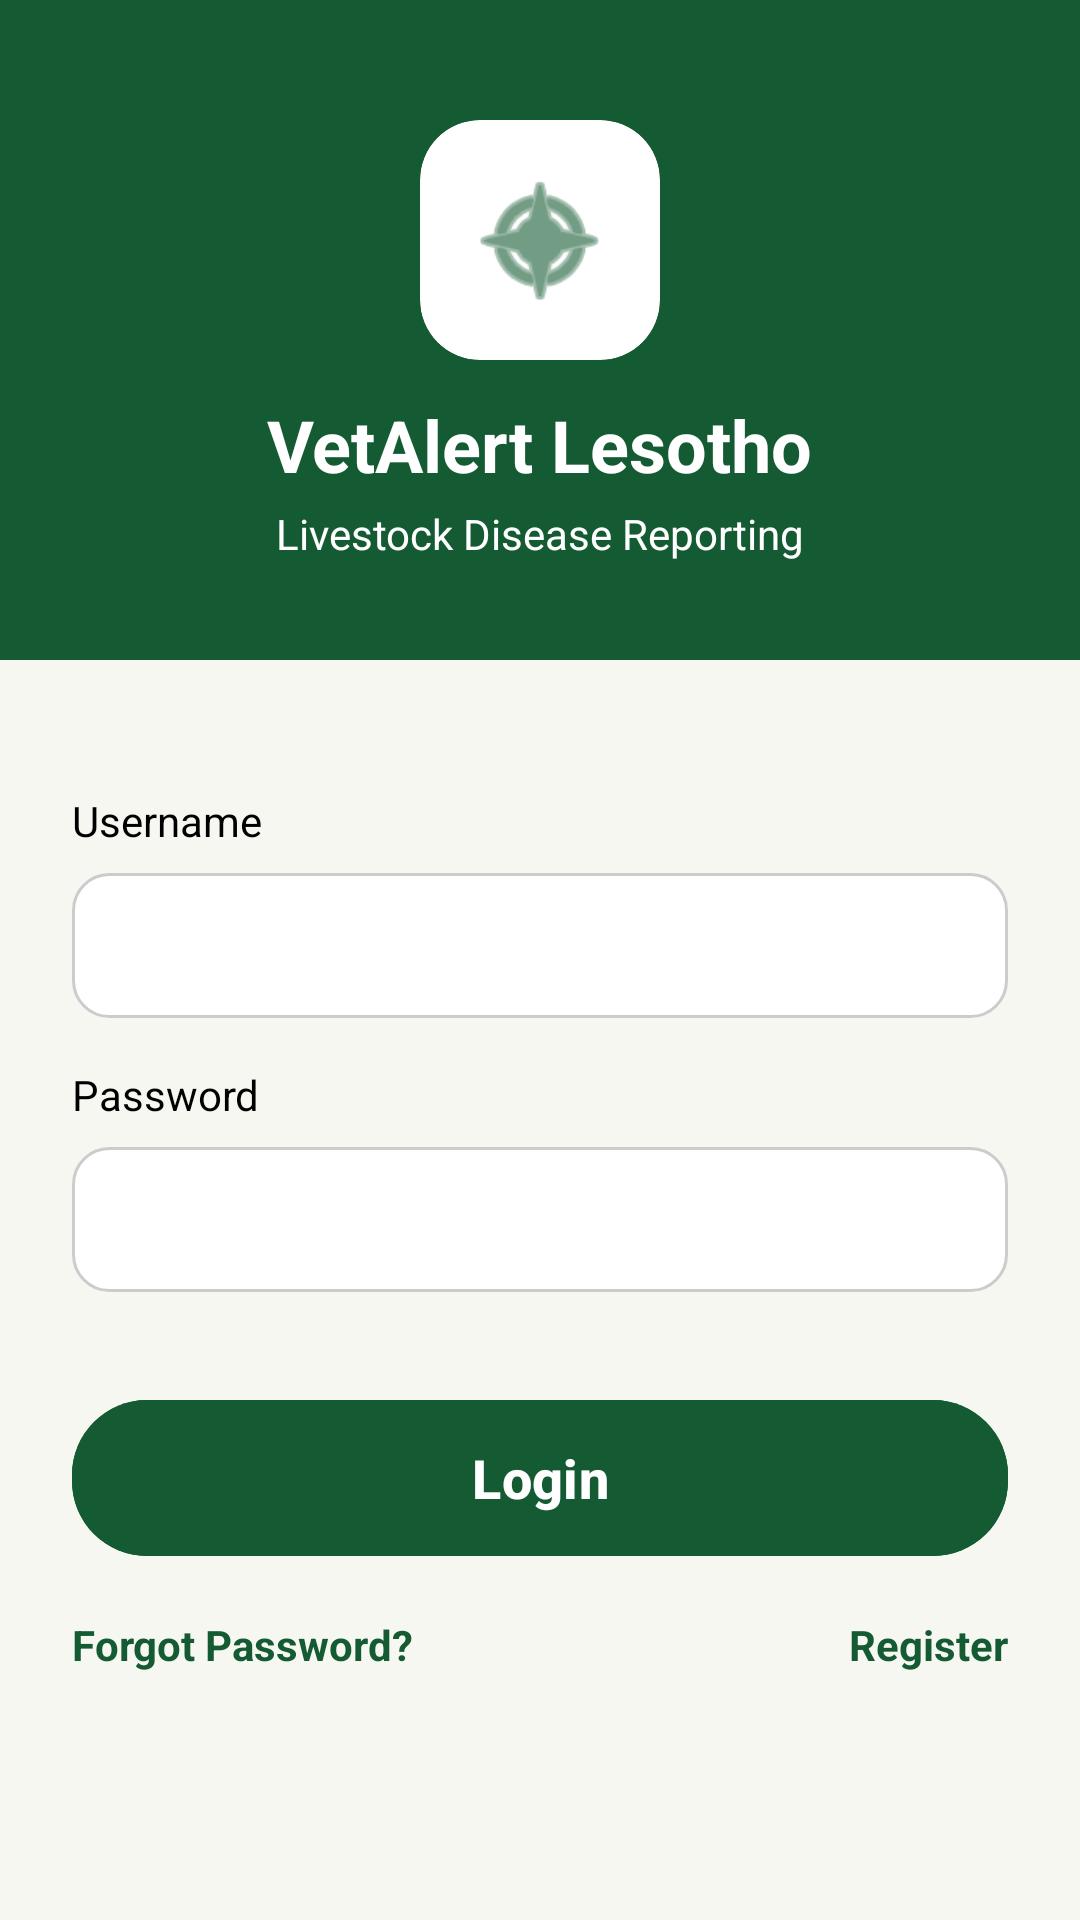

Here is an Android app screen rendered from its layout file. Give the layout XML and the strings, colors and styles it references.
<!-- AndroidManifest.xml: application theme Theme.DiseaseAlertLesotho -->
<!-- res/layout/activity_login.xml -->
<?xml version="1.0" encoding="utf-8"?>
<ScrollView xmlns:android="http://schemas.android.com/apk/res/android"
    xmlns:app="http://schemas.android.com/apk/res-auto"
    xmlns:tools="http://schemas.android.com/tools"
    android:layout_width="match_parent"
    android:layout_height="match_parent"
    android:background="@color/background_light"
    android:fillViewport="true">

    <androidx.constraintlayout.widget.ConstraintLayout
        android:layout_width="match_parent"
        android:layout_height="wrap_content">

        
        <View
            android:id="@+id/header_bg"
            android:layout_width="match_parent"
            android:layout_height="220dp"
            android:background="@color/header_green"
            app:layout_constraintTop_toTopOf="parent" />

        <androidx.cardview.widget.CardView
            android:id="@+id/logo_container"
            android:layout_width="80dp"
            android:layout_height="80dp"
            android:layout_marginTop="40dp"
            app:cardCornerRadius="20dp"
            app:cardElevation="0dp"
            app:layout_constraintEnd_toEndOf="parent"
            app:layout_constraintStart_toStartOf="parent"
            app:layout_constraintTop_toTopOf="parent">

            <ImageView
                android:layout_width="match_parent"
                android:layout_height="match_parent"
                android:padding="15dp"
                android:src="@android:drawable/ic_menu_compass"
                app:tint="@color/header_green" />
        </androidx.cardview.widget.CardView>

        <TextView
            android:id="@+id/tv_app_name"
            android:layout_width="wrap_content"
            android:layout_height="wrap_content"
            android:layout_marginTop="12dp"
            android:text="VetAlert Lesotho"
            android:textColor="@color/white"
            android:textSize="24sp"
            android:textStyle="bold"
            app:layout_constraintEnd_toEndOf="parent"
            app:layout_constraintStart_toStartOf="parent"
            app:layout_constraintTop_toBottomOf="@id/logo_container" />

        <TextView
            android:id="@+id/tv_tagline"
            android:layout_width="wrap_content"
            android:layout_height="wrap_content"
            android:layout_marginTop="4dp"
            android:text="Livestock Disease Reporting"
            android:textColor="@color/white"
            android:textSize="14sp"
            app:layout_constraintEnd_toEndOf="parent"
            app:layout_constraintStart_toStartOf="parent"
            app:layout_constraintTop_toBottomOf="@id/tv_app_name" />

        
        <LinearLayout
            android:id="@+id/login_form"
            android:layout_width="match_parent"
            android:layout_height="wrap_content"
            android:layout_marginTop="20dp"
            android:orientation="vertical"
            android:padding="24dp"
            app:layout_constraintTop_toBottomOf="@id/header_bg">

            <TextView
                android:layout_width="wrap_content"
                android:layout_height="wrap_content"
                android:text="Username"
                android:textColor="@color/black" />

            <EditText
                android:id="@+id/et_username"
                android:layout_width="match_parent"
                android:layout_height="wrap_content"
                android:layout_marginTop="8dp"
                android:background="@drawable/edit_text_bg"
                android:inputType="text"
                android:textColor="@color/black" />

            <TextView
                android:layout_width="wrap_content"
                android:layout_height="wrap_content"
                android:layout_marginTop="16dp"
                android:text="Password"
                android:textColor="@color/black" />

            <EditText
                android:id="@+id/et_password"
                android:layout_width="match_parent"
                android:layout_height="wrap_content"
                android:layout_marginTop="8dp"
                android:background="@drawable/edit_text_bg"
                android:inputType="textPassword"
                android:textColor="@color/black" />

            <com.google.android.material.button.MaterialButton
                android:id="@+id/btn_login"
                android:layout_width="match_parent"
                android:layout_height="60dp"
                android:layout_marginTop="32dp"
                android:backgroundTint="@color/header_green"
                android:text="Login"
                android:textAllCaps="false"
                android:textColor="@color/white"
                android:textSize="18sp"
                android:textStyle="bold"
                app:cornerRadius="25dp" />

            <androidx.constraintlayout.widget.ConstraintLayout
                android:layout_width="match_parent"
                android:layout_height="wrap_content"
                android:layout_marginTop="16dp">

                <TextView
                    android:id="@+id/tv_forgot_password"
                    android:layout_width="wrap_content"
                    android:layout_height="wrap_content"
                    android:text="Forgot Password?"
                    android:textColor="@color/header_green"
                    android:textStyle="bold"
                    app:layout_constraintStart_toStartOf="parent"
                    app:layout_constraintTop_toTopOf="parent" />

                <TextView
                    android:id="@+id/tv_register"
                    android:layout_width="wrap_content"
                    android:layout_height="wrap_content"
                    android:text="Register"
                    android:textColor="@color/header_green"
                    android:textStyle="bold"
                    app:layout_constraintEnd_toEndOf="parent"
                    app:layout_constraintTop_toTopOf="parent" />

            </androidx.constraintlayout.widget.ConstraintLayout>

        </LinearLayout>

    </androidx.constraintlayout.widget.ConstraintLayout>
</ScrollView>
<!-- resources referenced by this layout -->
<resources>
  <color name="background_light">#F7F7F2</color>
  <color name="black">#FF000000</color>
  <color name="header_green">#145A32</color>
  <color name="white">#FFFFFFFF</color>
  <!-- drawable edit_text_bg (drawable) -->
  <?xml version="1.0" encoding="utf-8"?>
  <shape xmlns:android="http://schemas.android.com/apk/res/android">
      <solid android:color="@color/white" />
      <stroke
          android:width="1dp"
          android:color="@color/border_color" />
      <corners android:radius="12dp" />
      <padding
          android:bottom="12dp"
          android:left="16dp"
          android:right="16dp"
          android:top="12dp" />
  </shape>
  <style name="Theme.DiseaseAlertLesotho" parent="Base.Theme.DiseaseAlertLesotho" />
  <color name="border_color">#CCCCCC</color>
  <style name="Base.Theme.DiseaseAlertLesotho" parent="Theme.Material3.DayNight.NoActionBar">
          
          
      </style>
</resources>
